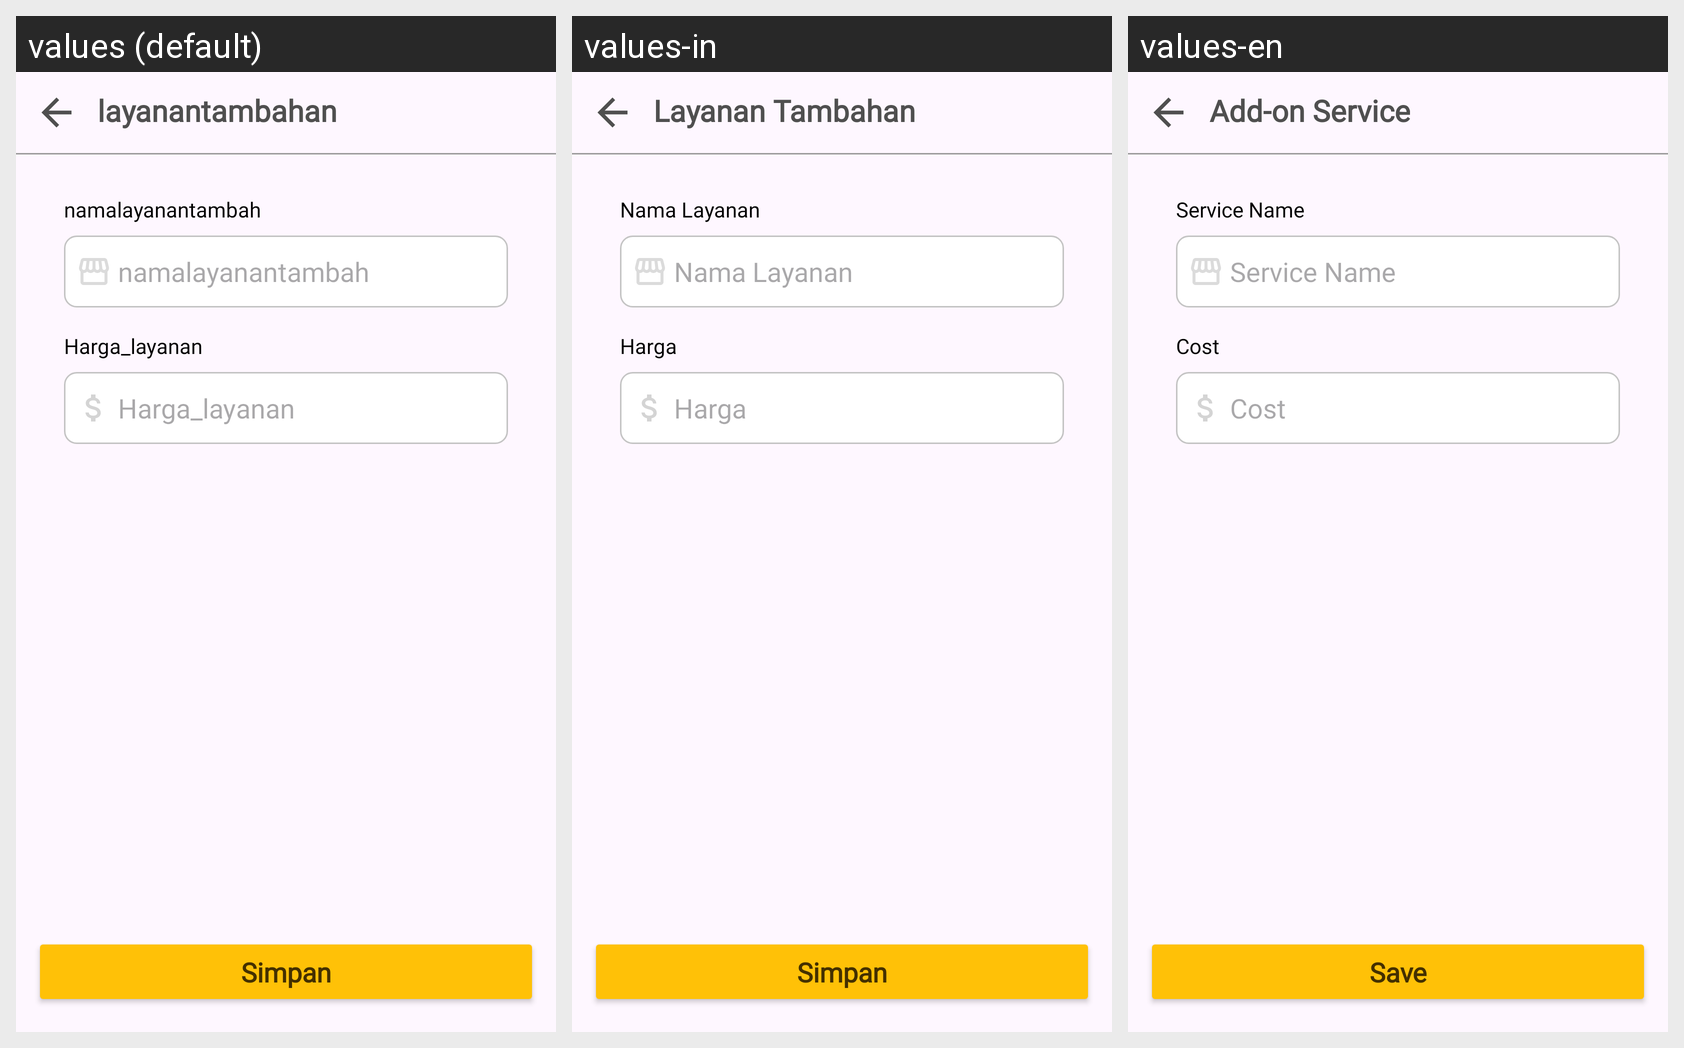

Here is an Android app screen in its default locale and in the app's own translations. Write out the translated-string differences for the strings that appear on this screen.
Android screen res/layout/activity_tambah_tambahan.xml rendered under 3 locales, left to right: values (default), values-in, values-en. Device: Nexus 5 (rendered at 1080×1920; each locale shown at half size, 540×960, under a caption strip naming it); theme Theme.LaundryApp.
Strings drawn on this screen, with the default value and each locale's value (text and hints the layout hard-codes, and strings that could not be matched under every locale, appear in the picture but are not listed):

layanantambahan
  values: layanantambahan
  values-in: Layanan Tambahan
  values-en: Add-on Service

namalayanantambah
  values: namalayanantambah
  values-in: Nama Layanan
  values-en: Service Name

harga_layanan
  values: Harga_layanan
  values-in: Harga 
  values-en: Cost

simpan
  values: Simpan
  values-in: Simpan
  values-en: Save
